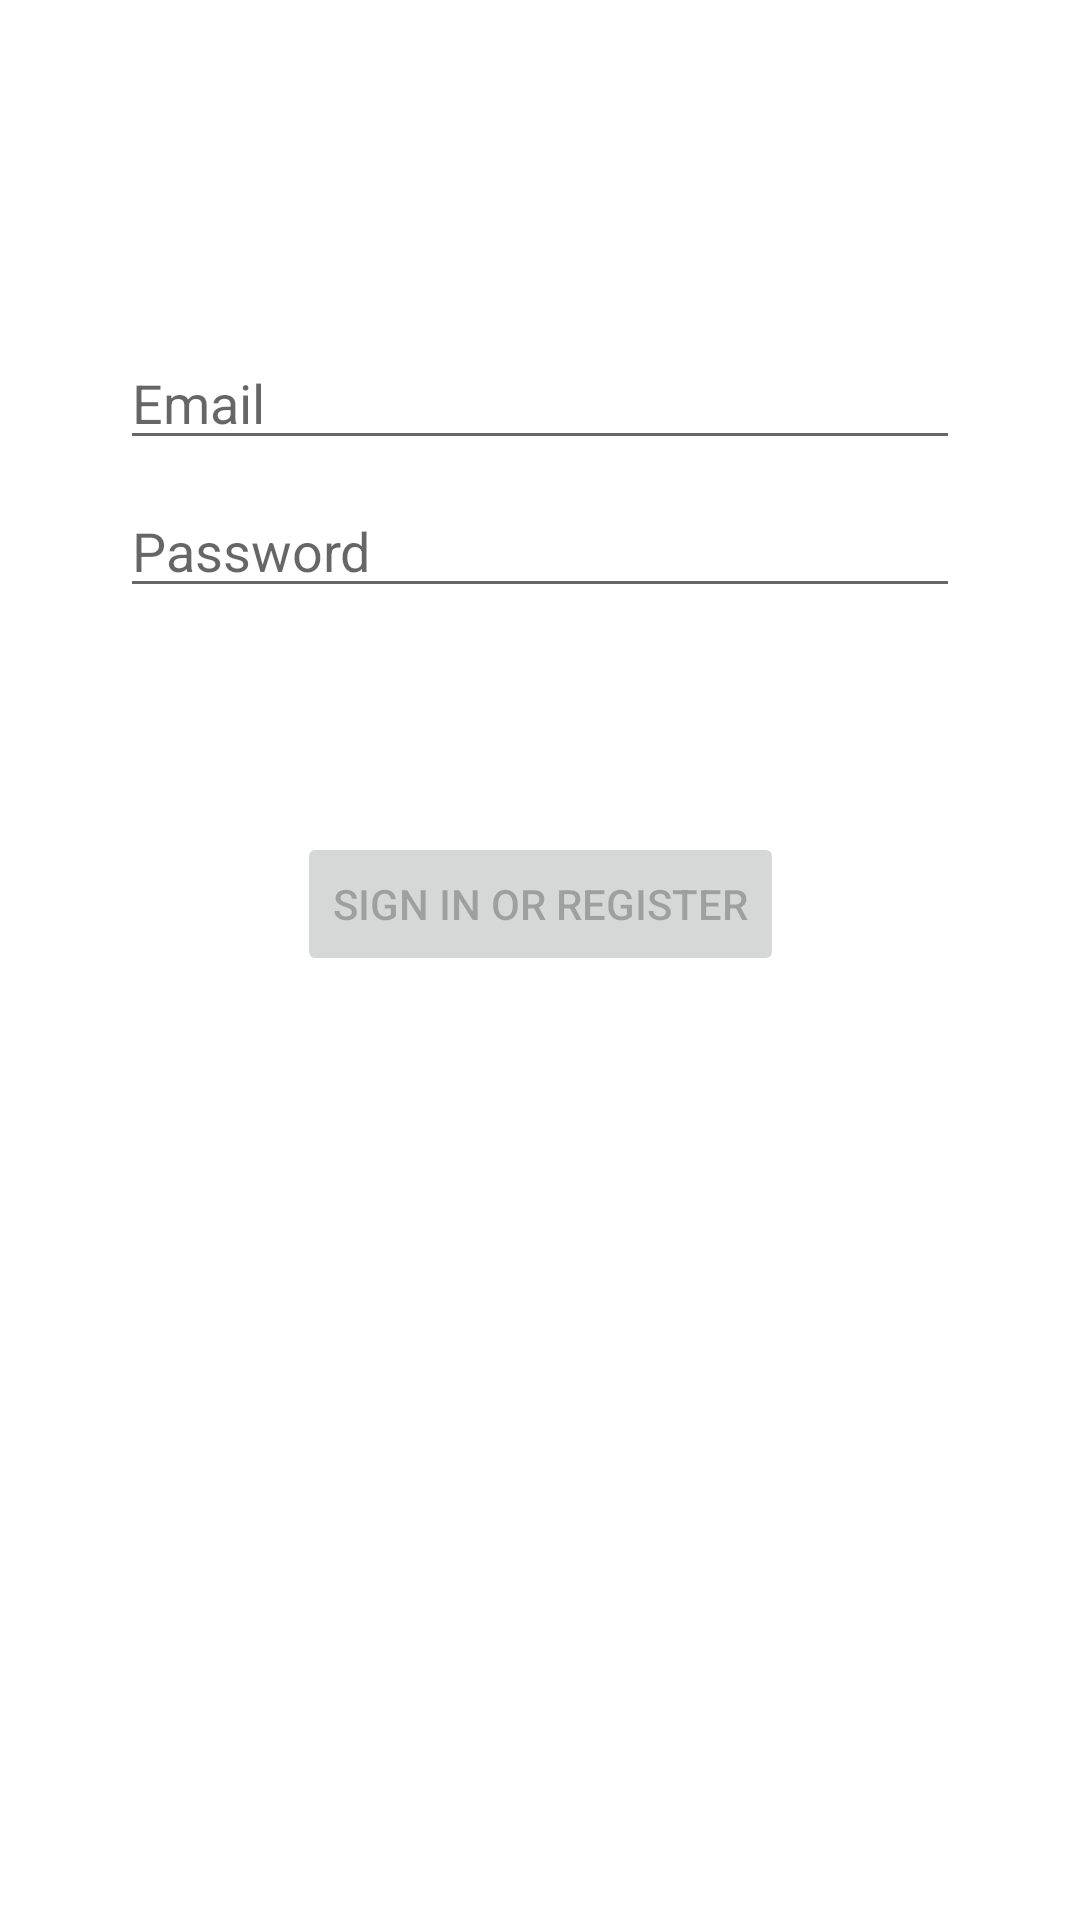

The Android layout XML behind this screen, and the referenced resources:
<!-- AndroidManifest.xml: application theme Theme.Dashaaaaaaaaa -->
<!-- res/layout/activity_login.xml -->
<?xml version="1.0" encoding="utf-8"?>
<androidx.constraintlayout.widget.ConstraintLayout
	xmlns:android="http://schemas.android.com/apk/res/android"
	xmlns:app="http://schemas.android.com/apk/res-auto"
	xmlns:tools="http://schemas.android.com/tools"
	android:id="@+id/container"
	android:layout_width="match_parent"
	android:layout_height="match_parent"
	android:paddingLeft="@dimen/activity_horizontal_margin"
	android:paddingTop="@dimen/activity_vertical_margin"
	android:paddingRight="@dimen/activity_horizontal_margin"
	android:paddingBottom="@dimen/activity_vertical_margin"
	tools:context=".ui.login.LoginActivity"
	>

	<EditText
		android:id="@+id/username"
		android:layout_width="0dp"
		android:layout_height="wrap_content"
		android:layout_marginStart="24dp"
		android:layout_marginTop="96dp"
		android:layout_marginEnd="24dp"
		android:hint="@string/prompt_email"
		android:inputType="textEmailAddress"
		android:selectAllOnFocus="true"
		app:layout_constraintEnd_toEndOf="parent"
		app:layout_constraintStart_toStartOf="parent"
		app:layout_constraintTop_toTopOf="parent"
		/>

	<EditText
		android:id="@+id/password"
		android:layout_width="0dp"
		android:layout_height="wrap_content"
		android:layout_marginStart="24dp"
		android:layout_marginTop="8dp"
		android:layout_marginEnd="24dp"
		android:hint="@string/prompt_password"
		android:imeActionLabel="@string/action_sign_in_short"
		android:imeOptions="actionDone"
		android:inputType="textPassword"
		android:selectAllOnFocus="true"
		app:layout_constraintEnd_toEndOf="parent"
		app:layout_constraintStart_toStartOf="parent"
		app:layout_constraintTop_toBottomOf="@+id/username"
		/>

	<Button
		android:id="@+id/login"
		android:layout_width="wrap_content"
		android:layout_height="wrap_content"
		android:layout_gravity="start"
		android:layout_marginStart="48dp"
		android:layout_marginTop="16dp"
		android:layout_marginEnd="48dp"
		android:layout_marginBottom="64dp"
		android:enabled="false"
		android:onClick="CheckData"
		android:text="@string/action_sign_in"
		app:layout_constraintBottom_toBottomOf="parent"
		app:layout_constraintEnd_toEndOf="parent"
		app:layout_constraintStart_toStartOf="parent"
		app:layout_constraintTop_toBottomOf="@+id/password"
		app:layout_constraintVertical_bias="0.2"
		/>

	<ProgressBar
		android:id="@+id/loading"
		android:layout_width="wrap_content"
		android:layout_height="wrap_content"
		android:layout_gravity="center"
		android:layout_marginStart="32dp"
		android:layout_marginTop="64dp"
		android:layout_marginEnd="32dp"
		android:layout_marginBottom="64dp"
		android:visibility="gone"
		app:layout_constraintBottom_toBottomOf="parent"
		app:layout_constraintEnd_toEndOf="@+id/password"
		app:layout_constraintStart_toStartOf="@+id/password"
		app:layout_constraintTop_toTopOf="parent"
		app:layout_constraintVertical_bias="0.3"
		/>
</androidx.constraintlayout.widget.ConstraintLayout>
<!-- resources referenced by this layout -->
<resources>
  <dimen name="activity_horizontal_margin">16dp</dimen>
  <dimen name="activity_vertical_margin">16dp</dimen>
  <string name="action_sign_in">Sign in or register</string>
  <string name="action_sign_in_short">Sign in</string>
  <string name="prompt_email">Email</string>
  <string name="prompt_password">Password</string>
  <style name="Theme.Dashaaaaaaaaa" parent="Theme.MaterialComponents.DayNight.DarkActionBar">
  		
  		<item name="colorPrimary">@color/purple_500</item>
  		<item name="colorPrimaryVariant">@color/purple_700</item>
  		<item name="colorOnPrimary">@color/white</item>
  		
  		<item name="colorSecondary">@color/teal_200</item>
  		<item name="colorSecondaryVariant">@color/teal_700</item>
  		<item name="colorOnSecondary">@color/black</item>
  		
  		<item name="android:statusBarColor" tools:targetApi="l">?attr/colorPrimaryVariant</item>
  		
  	</style>
  <!-- not gathered from this repository: default colours our renderer supplied (Android Studio template values) -->
  <color name="purple_500">#FF6200EE</color>
  <color name="purple_700">#FF3700B3</color>
  <color name="teal_200">#FF03DAC5</color>
  <color name="teal_700">#FF018786</color>
  <color name="black">#FF000000</color>
  <color name="white">#FFFFFFFF</color>
</resources>
